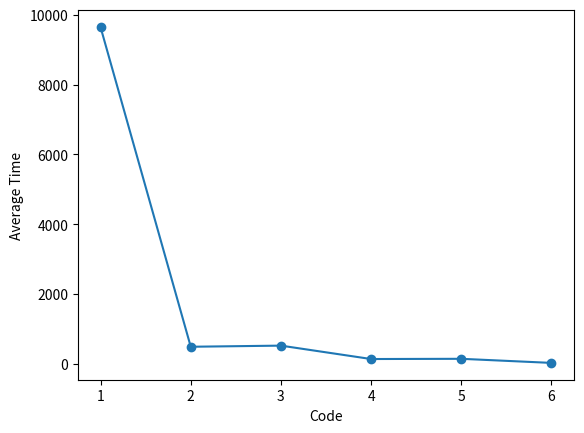

Write Python code to recreate this figure.
import matplotlib.pyplot as plt
import numpy as np

# X-Axis Values

# Python:     1
# Java:       2
# C:          3
# Pthread (P) 4
# Vector (V)  5
# v with P:   6


pythonTimes = np.array([9645, 9653, 9631])
javaTimes = np.array([532, 409, 547])
cTimes = np.array([545, 493, 547])
pthreadTimes = np.array([127, 153, 154])
vectorTimes = np.array([155, 143, 155])
pthreadVectorTimes = np.array([33, 34, 34])

xaxis = np.array([1, 2, 3, 4, 5, 6])
yaxis = np.array([np.mean(pythonTimes), np.mean(javaTimes), np.mean(cTimes), np.mean(pthreadTimes), np.mean(vectorTimes), np.mean(pthreadVectorTimes)])
error = np.array([np.std(pythonTimes), np.std(javaTimes), np.std(cTimes), np.std(pthreadTimes), np.std(vectorTimes), np.std(pthreadVectorTimes)])

plt.errorbar(xaxis, yaxis, error, marker='o')
plt.xlabel("Code")
plt.ylabel("Average Time")
plt.show()